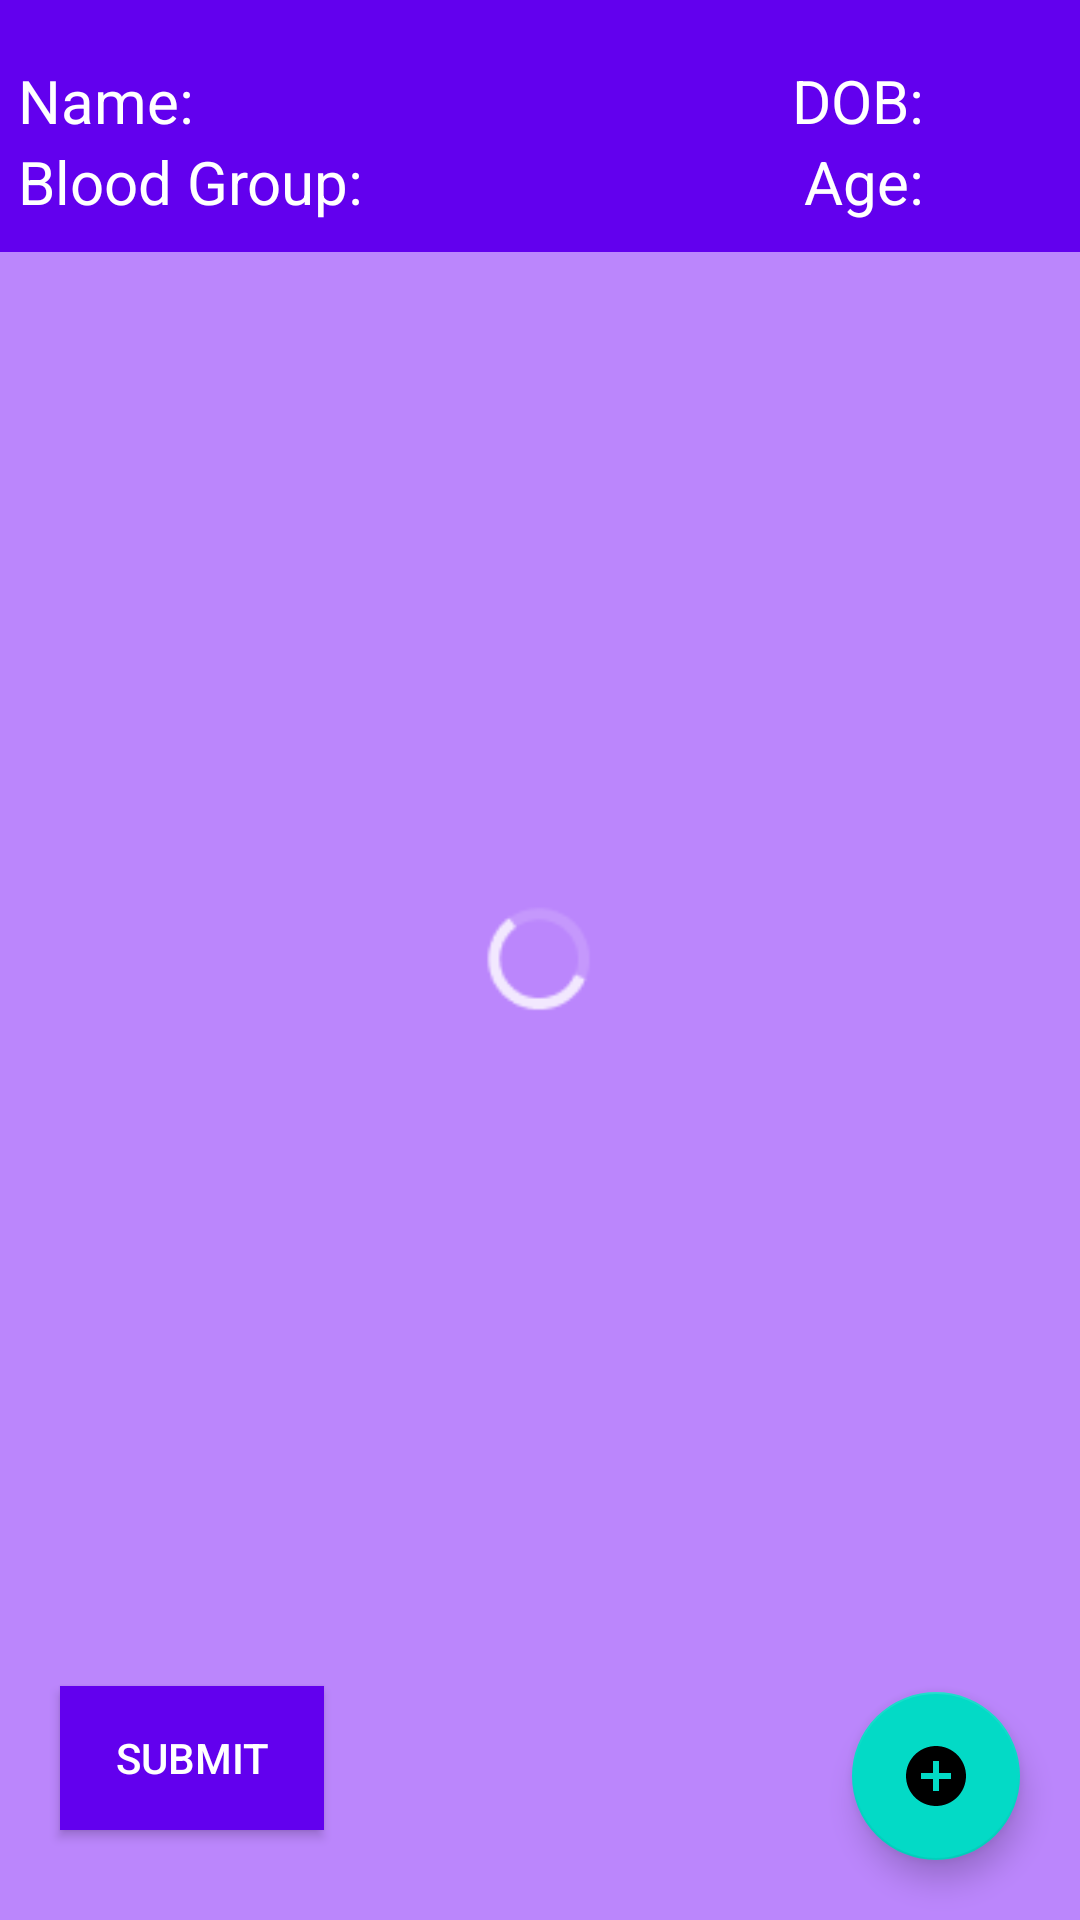

This screen was rendered from an Android layout file. Write that file and the resources it references.
<!-- AndroidManifest.xml: application theme Theme.CodeRed4 -->
<!-- res/layout/activity_home.xml -->
<?xml version="1.0" encoding="utf-8"?>
<RelativeLayout xmlns:android="http://schemas.android.com/apk/res/android"
    xmlns:app="http://schemas.android.com/apk/res-auto"
    xmlns:tools="http://schemas.android.com/tools"
    android:id="@+id/idRLHome"
    android:layout_width="match_parent"
    android:layout_height="match_parent"
    android:background="@color/purple_200"
    tools:context=".MainActivity">

    <RelativeLayout
        android:layout_width="match_parent"
        android:layout_height="wrap_content"
        android:background="@color/purple_500"
        android:paddingLeft="2dp"
        android:paddingTop="10dp"
        android:paddingRight="2dp"
        android:paddingBottom="10dp">

        <TextView
            android:id="@+id/name"
            android:layout_width="match_parent"
            android:layout_height="wrap_content"
            android:layout_alignParentLeft="true"
            android:layout_marginStart="4dp"
            android:layout_marginTop="10dp"
            android:text="Name:"
            android:textColor="@color/white"
            android:textSize="20dp" />

        <TextView
            android:id="@+id/bloodGrp"
            android:layout_width="match_parent"
            android:layout_height="wrap_content"
            android:layout_below="@+id/name"
            android:layout_marginStart="4dp"
            android:text="Blood Group:"
            android:textColor="@color/white"
            android:textSize="20dp" />

        <TextView
            android:id="@+id/dob"
            android:layout_width="wrap_content"
            android:layout_height="wrap_content"
            android:layout_alignParentRight="true"
            android:layout_marginTop="10dp"
            android:layout_marginRight="50dp"
            android:text="DOB:"
            android:textColor="@color/white"
            android:textSize="20dp" />

        <TextView
            android:id="@+id/age"
            android:layout_width="wrap_content"
            android:layout_height="wrap_content"
            android:layout_below="@+id/dob"
            android:layout_alignParentRight="true"
            android:layout_marginRight="50dp"
            android:text="Age:"
            android:textColor="@color/white"
            android:textSize="20dp" />
    </RelativeLayout>

    <androidx.recyclerview.widget.RecyclerView
        android:id="@+id/idRVCard"
        android:layout_width="match_parent"
        android:layout_height="wrap_content"
        android:layout_marginTop="90dp"/>
    <ProgressBar
        android:layout_width="wrap_content"
        android:layout_height="wrap_content"
        android:layout_centerInParent="true"
        android:indeterminate="true"
        android:layout_gravity="center"
        android:layout_marginTop="250dp"
        android:indeterminateDrawable="@drawable/progress"
        android:id="@+id/loading"/>

    <com.google.android.material.floatingactionbutton.FloatingActionButton
        android:id="@+id/regBtn"
        android:layout_width="match_parent"
        android:layout_height="wrap_content"
        android:layout_alignParentEnd="true"
        android:layout_alignParentBottom="true"
        android:layout_gravity="end|bottom"
        android:layout_marginStart="20dp"
        android:layout_marginTop="20dp"
        android:layout_marginEnd="20dp"
        android:layout_marginBottom="20dp"
        android:contentDescription="Register"
        android:src="@drawable/ic_baseline_add_circle_24" />

    <Button
        android:id="@+id/signOut"
        android:layout_width="wrap_content"
        android:layout_height="wrap_content"
        android:layout_alignParentEnd="false"
        android:layout_alignParentBottom="true"
        android:layout_marginStart="20dp"
        android:layout_marginBottom="30dp"
        android:layout_marginTop="20dp"
        android:background="@color/purple_500"
        android:text="Submit"
        android:textColor="@color/white">

    </Button>

</RelativeLayout>
<!-- resources referenced by this layout -->
<resources>
  <color name="purple_200">#FFBB86FC</color>
  <color name="purple_500">#FF6200EE</color>
  <color name="white">#FFFFFFFF</color>
  <!-- drawable ic_baseline_add_circle_24 (drawable-v24) -->
  <vector android:height="24dp" android:tint="#5F2AD9"
      android:viewportHeight="24" android:viewportWidth="24"
      android:width="24dp" xmlns:android="http://schemas.android.com/apk/res/android">
      <path android:fillColor="@android:color/white" android:pathData="M12,2C6.48,2 2,6.48 2,12s4.48,10 10,10 10,-4.48 10,-10S17.52,2 12,2zM17,13h-4v4h-2v-4L7,13v-2h4L11,7h2v4h4v2z"/>
  </vector>
  <!-- drawable progress: png bitmap (drawable-v24, 934 bytes) -->
  <style name="Theme.CodeRed4" parent="Theme.MaterialComponents.DayNight.NoActionBar">
          
          <item name="colorPrimary">@color/purple_500</item>
          <item name="colorPrimaryDark">@color/purple_700</item>
          <item name="colorAccent">@color/teal_200</item>
  
          
      </style>
  <color name="purple_700">#FF3700B3</color>
  <color name="teal_200">#FF03DAC5</color>
</resources>
